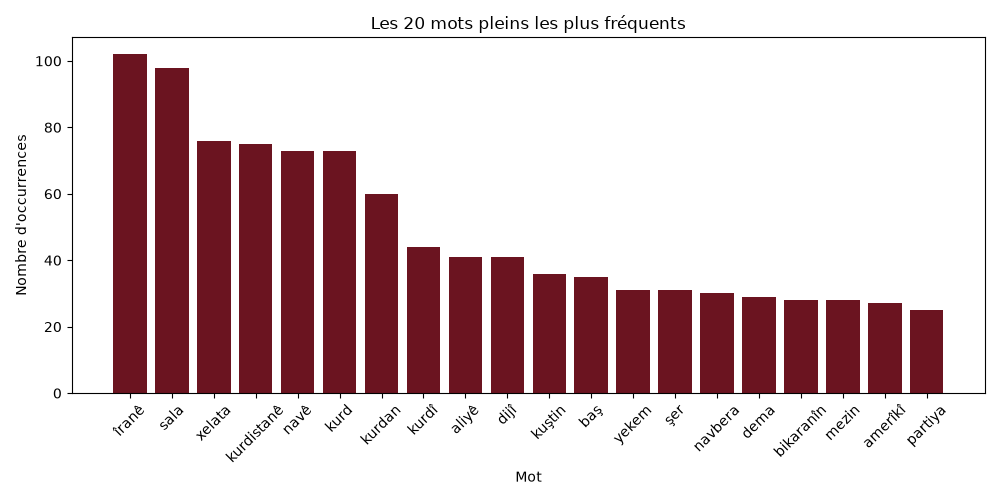

The table this chart was drawn from, first rows:
mot, frequence
îranê, 102
sala, 98
xelata, 76
kurdistanê, 75
navê, 73
kurd, 73
kurdan, 60
kurdî, 44
aliyê, 41
dijî, 41
kuştin, 36
baş, 35
yekem, 31
şer, 31
navbera, 30
dema, 29
bikaranîn, 28
mezin, 28
amerîkî, 27
partiya, 25
ava, 25
berê, 25
of, 25
nava, 24
yan, 24
bûn, 24
şerê, 24
weke, 24
dide, 24
kurdên, 23
dikare, 23
em, 23
demê, 23
zimanê, 22
welatên, 22
salên, 22
zêde, 22
çend, 22
kurdistana, 21
encamê, 21
bajarê, 20
hatiye, 20
bin, 20
navdar, 20
niha, 20
pêk, 20
cezayê, 20
min, 20
îran, 20
î, 20
sê, 19
mirov, 19
rê, 19
bike, 18
rojhilata, 18
bûye, 18
serokê, 18
pir, 18
the, 18
hejmarên, 18
... 454 more rows
